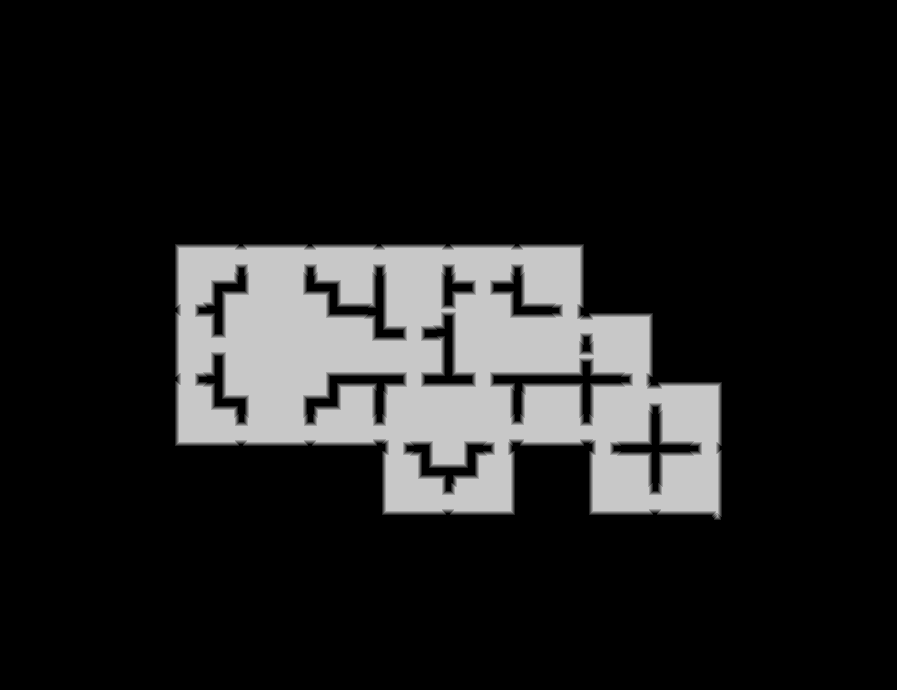

Values plotted in this chart, from the file beside it:
source	tdt_hull melee
truth	truth_38ba7d9ebf0.tsv
width	897
height	690
nibble	0	514169
nibble	1	4926
nibble	2	5006
nibble	3	5086
nibble	4	5164
nibble	5	84579
